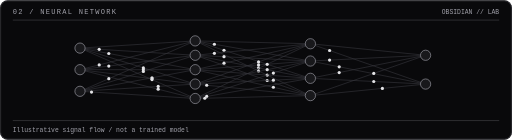
t = 0.00 s
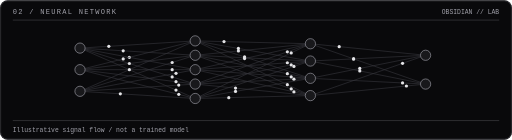
t = 0.50 s
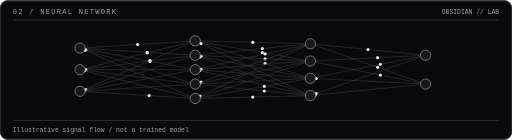
t = 1.00 s
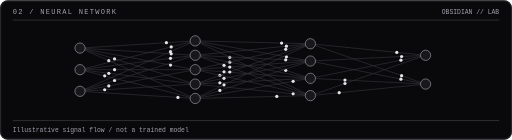
t = 1.50 s

The animated SVG that drew these frames (rendered in a browser with its animation timeline set to each time). Animation: 43 SMIL elements (animateMotion=43); one cycle of 2.00 s, repeats indefinitely.

<svg xmlns="http://www.w3.org/2000/svg" width="800" height="218" viewBox="0 0 800 218" role="img" aria-label="02 / NEURAL NETWORK"><rect width="800" height="218" rx="12" fill="#09090b"/><rect x="1" y="1" width="798" height="216" rx="11" fill="none" stroke="#3f3f46"/><g font-family="monospace"><text x="20" y="22" font-size="11" fill="#a1a1aa" letter-spacing="2">02 / NEURAL NETWORK</text><text x="780" y="22" text-anchor="end" font-size="10" fill="#a1a1aa">OBSIDIAN // LAB</text><path d="M20 31H780M20 188H780" stroke="#3f3f46"/><text x="20" y="206" font-size="10" fill="#a1a1aa">Illustrative signal flow / not a trained model</text></g><path d="M125 74.8L305 63.5" stroke="#34343b" fill="none"/><circle r="2.5" fill="#e4e4e7"><animateMotion path="M125 74.8L305 63.5" dur="2s" begin="0s" repeatCount="indefinite"/></circle><path d="M125 74.8L305 86" stroke="#34343b" fill="none"/><circle r="2.5" fill="#e4e4e7"><animateMotion path="M125 74.8L305 86" dur="2.4s" begin="-0.4s" repeatCount="indefinite"/></circle><path d="M125 74.8L305 108.5" stroke="#34343b" fill="none"/><circle r="2.5" fill="#e4e4e7"><animateMotion path="M125 74.8L305 108.5" dur="2.8s" begin="-0.7s" repeatCount="indefinite"/></circle><path d="M125 74.8L305 131" stroke="#34343b" fill="none"/><circle r="2.5" fill="#e4e4e7"><animateMotion path="M125 74.8L305 131" dur="2s" begin="-1.1s" repeatCount="indefinite"/></circle><path d="M125 74.8L305 153.5" stroke="#34343b" fill="none"/><circle r="2.5" fill="#e4e4e7"><animateMotion path="M125 74.8L305 153.5" dur="2.4s" begin="-1.5s" repeatCount="indefinite"/></circle><path d="M125 108.5L305 63.5" stroke="#34343b" fill="none"/><circle r="2.5" fill="#e4e4e7"><animateMotion path="M125 108.5L305 63.5" dur="2.4s" begin="-0.4s" repeatCount="indefinite"/></circle><path d="M125 108.5L305 86" stroke="#34343b" fill="none"/><circle r="2.5" fill="#e4e4e7"><animateMotion path="M125 108.5L305 86" dur="2.8s" begin="-0.7s" repeatCount="indefinite"/></circle><path d="M125 108.5L305 108.5" stroke="#34343b" fill="none"/><circle r="2.5" fill="#e4e4e7"><animateMotion path="M125 108.5L305 108.5" dur="2s" begin="-1.1s" repeatCount="indefinite"/></circle><path d="M125 108.5L305 131" stroke="#34343b" fill="none"/><circle r="2.5" fill="#e4e4e7"><animateMotion path="M125 108.5L305 131" dur="2.4s" begin="-1.5s" repeatCount="indefinite"/></circle><path d="M125 108.5L305 153.5" stroke="#34343b" fill="none"/><circle r="2.5" fill="#e4e4e7"><animateMotion path="M125 108.5L305 153.5" dur="2.8s" begin="-1.9s" repeatCount="indefinite"/></circle><path d="M125 142.3L305 63.5" stroke="#34343b" fill="none"/><circle r="2.5" fill="#e4e4e7"><animateMotion path="M125 142.3L305 63.5" dur="2.8s" begin="-0.7s" repeatCount="indefinite"/></circle><path d="M125 142.3L305 86" stroke="#34343b" fill="none"/><circle r="2.5" fill="#e4e4e7"><animateMotion path="M125 142.3L305 86" dur="2s" begin="-1.1s" repeatCount="indefinite"/></circle><path d="M125 142.3L305 108.5" stroke="#34343b" fill="none"/><circle r="2.5" fill="#e4e4e7"><animateMotion path="M125 142.3L305 108.5" dur="2.4s" begin="-1.5s" repeatCount="indefinite"/></circle><path d="M125 142.3L305 131" stroke="#34343b" fill="none"/><circle r="2.5" fill="#e4e4e7"><animateMotion path="M125 142.3L305 131" dur="2.8s" begin="-1.9s" repeatCount="indefinite"/></circle><path d="M125 142.3L305 153.5" stroke="#34343b" fill="none"/><circle r="2.5" fill="#e4e4e7"><animateMotion path="M125 142.3L305 153.5" dur="2s" begin="-2.2s" repeatCount="indefinite"/></circle><path d="M305 63.5L485 68" stroke="#34343b" fill="none"/><circle r="2.5" fill="#e4e4e7"><animateMotion path="M305 63.5L485 68" dur="2s" begin="0s" repeatCount="indefinite"/></circle><path d="M305 63.5L485 95" stroke="#34343b" fill="none"/><circle r="2.5" fill="#e4e4e7"><animateMotion path="M305 63.5L485 95" dur="2.4s" begin="-0.4s" repeatCount="indefinite"/></circle><path d="M305 63.5L485 122" stroke="#34343b" fill="none"/><circle r="2.5" fill="#e4e4e7"><animateMotion path="M305 63.5L485 122" dur="2.8s" begin="-0.7s" repeatCount="indefinite"/></circle><path d="M305 63.5L485 149" stroke="#34343b" fill="none"/><circle r="2.5" fill="#e4e4e7"><animateMotion path="M305 63.5L485 149" dur="2s" begin="-1.1s" repeatCount="indefinite"/></circle><path d="M305 86L485 68" stroke="#34343b" fill="none"/><circle r="2.5" fill="#e4e4e7"><animateMotion path="M305 86L485 68" dur="2.4s" begin="-0.4s" repeatCount="indefinite"/></circle><path d="M305 86L485 95" stroke="#34343b" fill="none"/><circle r="2.5" fill="#e4e4e7"><animateMotion path="M305 86L485 95" dur="2.8s" begin="-0.7s" repeatCount="indefinite"/></circle><path d="M305 86L485 122" stroke="#34343b" fill="none"/><circle r="2.5" fill="#e4e4e7"><animateMotion path="M305 86L485 122" dur="2s" begin="-1.1s" repeatCount="indefinite"/></circle><path d="M305 86L485 149" stroke="#34343b" fill="none"/><circle r="2.5" fill="#e4e4e7"><animateMotion path="M305 86L485 149" dur="2.4s" begin="-1.5s" repeatCount="indefinite"/></circle><path d="M305 108.5L485 68" stroke="#34343b" fill="none"/><circle r="2.5" fill="#e4e4e7"><animateMotion path="M305 108.5L485 68" dur="2.8s" begin="-0.7s" repeatCount="indefinite"/></circle><path d="M305 108.5L485 95" stroke="#34343b" fill="none"/><circle r="2.5" fill="#e4e4e7"><animateMotion path="M305 108.5L485 95" dur="2s" begin="-1.1s" repeatCount="indefinite"/></circle><path d="M305 108.5L485 122" stroke="#34343b" fill="none"/><circle r="2.5" fill="#e4e4e7"><animateMotion path="M305 108.5L485 122" dur="2.4s" begin="-1.5s" repeatCount="indefinite"/></circle><path d="M305 108.5L485 149" stroke="#34343b" fill="none"/><circle r="2.5" fill="#e4e4e7"><animateMotion path="M305 108.5L485 149" dur="2.8s" begin="-1.9s" repeatCount="indefinite"/></circle><path d="M305 131L485 68" stroke="#34343b" fill="none"/><circle r="2.5" fill="#e4e4e7"><animateMotion path="M305 131L485 68" dur="2s" begin="-1.1s" repeatCount="indefinite"/></circle><path d="M305 131L485 95" stroke="#34343b" fill="none"/><circle r="2.5" fill="#e4e4e7"><animateMotion path="M305 131L485 95" dur="2.4s" begin="-1.5s" repeatCount="indefinite"/></circle><path d="M305 131L485 122" stroke="#34343b" fill="none"/><circle r="2.5" fill="#e4e4e7"><animateMotion path="M305 131L485 122" dur="2.8s" begin="-1.9s" repeatCount="indefinite"/></circle><path d="M305 131L485 149" stroke="#34343b" fill="none"/><circle r="2.5" fill="#e4e4e7"><animateMotion path="M305 131L485 149" dur="2s" begin="-2.2s" repeatCount="indefinite"/></circle><path d="M305 153.5L485 68" stroke="#34343b" fill="none"/><circle r="2.5" fill="#e4e4e7"><animateMotion path="M305 153.5L485 68" dur="2.4s" begin="-1.5s" repeatCount="indefinite"/></circle><path d="M305 153.5L485 95" stroke="#34343b" fill="none"/><circle r="2.5" fill="#e4e4e7"><animateMotion path="M305 153.5L485 95" dur="2.8s" begin="-1.9s" repeatCount="indefinite"/></circle><path d="M305 153.5L485 122" stroke="#34343b" fill="none"/><circle r="2.5" fill="#e4e4e7"><animateMotion path="M305 153.5L485 122" dur="2s" begin="-2.2s" repeatCount="indefinite"/></circle><path d="M305 153.5L485 149" stroke="#34343b" fill="none"/><circle r="2.5" fill="#e4e4e7"><animateMotion path="M305 153.5L485 149" dur="2.4s" begin="-2.6s" repeatCount="indefinite"/></circle><path d="M485 68L665 86" stroke="#34343b" fill="none"/><circle r="2.5" fill="#e4e4e7"><animateMotion path="M485 68L665 86" dur="2s" begin="0s" repeatCount="indefinite"/></circle><path d="M485 68L665 131" stroke="#34343b" fill="none"/><circle r="2.5" fill="#e4e4e7"><animateMotion path="M485 68L665 131" dur="2.4s" begin="-0.4s" repeatCount="indefinite"/></circle><path d="M485 95L665 86" stroke="#34343b" fill="none"/><circle r="2.5" fill="#e4e4e7"><animateMotion path="M485 95L665 86" dur="2.4s" begin="-0.4s" repeatCount="indefinite"/></circle><path d="M485 95L665 131" stroke="#34343b" fill="none"/><circle r="2.5" fill="#e4e4e7"><animateMotion path="M485 95L665 131" dur="2.8s" begin="-0.7s" repeatCount="indefinite"/></circle><path d="M485 122L665 86" stroke="#34343b" fill="none"/><circle r="2.5" fill="#e4e4e7"><animateMotion path="M485 122L665 86" dur="2.8s" begin="-0.7s" repeatCount="indefinite"/></circle><path d="M485 122L665 131" stroke="#34343b" fill="none"/><circle r="2.5" fill="#e4e4e7"><animateMotion path="M485 122L665 131" dur="2s" begin="-1.1s" repeatCount="indefinite"/></circle><path d="M485 149L665 86" stroke="#34343b" fill="none"/><circle r="2.5" fill="#e4e4e7"><animateMotion path="M485 149L665 86" dur="2s" begin="-1.1s" repeatCount="indefinite"/></circle><path d="M485 149L665 131" stroke="#34343b" fill="none"/><circle r="2.5" fill="#e4e4e7"><animateMotion path="M485 149L665 131" dur="2.4s" begin="-1.5s" repeatCount="indefinite"/></circle><circle cx="125" cy="74.8" r="8" fill="#18181b" stroke="#a1a1aa"/><circle cx="125" cy="108.5" r="8" fill="#18181b" stroke="#a1a1aa"/><circle cx="125" cy="142.3" r="8" fill="#18181b" stroke="#a1a1aa"/><circle cx="305" cy="63.5" r="8" fill="#18181b" stroke="#a1a1aa"/><circle cx="305" cy="86" r="8" fill="#18181b" stroke="#a1a1aa"/><circle cx="305" cy="108.5" r="8" fill="#18181b" stroke="#a1a1aa"/><circle cx="305" cy="131" r="8" fill="#18181b" stroke="#a1a1aa"/><circle cx="305" cy="153.5" r="8" fill="#18181b" stroke="#a1a1aa"/><circle cx="485" cy="68" r="8" fill="#18181b" stroke="#a1a1aa"/><circle cx="485" cy="95" r="8" fill="#18181b" stroke="#a1a1aa"/><circle cx="485" cy="122" r="8" fill="#18181b" stroke="#a1a1aa"/><circle cx="485" cy="149" r="8" fill="#18181b" stroke="#a1a1aa"/><circle cx="665" cy="86" r="8" fill="#18181b" stroke="#a1a1aa"/><circle cx="665" cy="131" r="8" fill="#18181b" stroke="#a1a1aa"/></svg>
